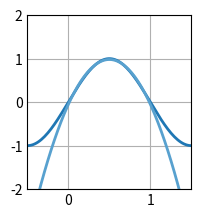

The matplotlib source for this figure:
# Ejercicio 8:
# Aproximar la función f(x) = sen(pi * x) en el intervalo [0, 1] mediante una parábola.

import numpy as np
import matplotlib.pyplot as plt

# =============================================
#             PARÁMETROS INICIALES            
# =============================================

c = np.zeros((3, 1), dtype = float)
A = np.zeros((len(c), len(c)), dtype = float)
b = np.zeros((len(A), 1), dtype = float)

# Base de funciones
def phi0(x):
    return 1
def phi1(x):
    return x
def phi2(x):
    return x**2

# Funciones resultantes de los PIs
phi0f = 2/np.pi
phi1f = 1/np.pi
phi2f = (1/np.pi) - (4/np.pi**3)

# Función a aproximar
def f(x):
    return np.sin(np.pi * x)

phi = [phi0, phi1, phi2]
pi = np.array([[1, 1/2, 1/3], [1/2, 1/3, 1/4], [1/3, 1/4, 1/5]], dtype = float)
pi_y = np.array([[phi0f], [phi1f], [phi2f]], dtype = float)

# =============================================
#                 RESOLUCIÓN           
# =============================================

# Asignación de PIs
b = pi_y.copy()
A = pi.copy()

# Triangulación
for i in range(0, len(A)):
    for j in range(i+1, len(A)):
        b[j] = b[j] - b[i]  * (A[j][i] / A[i][i])
        A[j] = A[j] - A[i] * (A[j][i] / A[i][i])

# Cálculo de la solución
for i in reversed(range(0, len(A))):
    sum = 0
    for j in range(i, len(A)):
        sum = sum + A[i][j] * c[j]
    c[i] = (b[i] - sum) / A[i][i]

# Prints de los resultados:
print("c =\n", c, "\n")

# Plots
plt.style.use('_mpl-gallery')
fig, ax = plt.subplots()

x_a = np.linspace(-5, 5, 500)
y_a = 0
for i in range(0, len(c)):
    y_a = y_a + c[i] * phi[i](x_a)

x_f = np.linspace(-5, 5, 500)
y_f = f(x_f)

ax.plot(x_f, y_f, linewidth=2.0)
ax.plot(x_a, y_a, linewidth=2.0)

ax.set(xlim=(-0.5, 1.5), ylim=(-2, 2))
plt.subplots_adjust(left=0.12, bottom=0.12, right=0.94)
plt.show()
